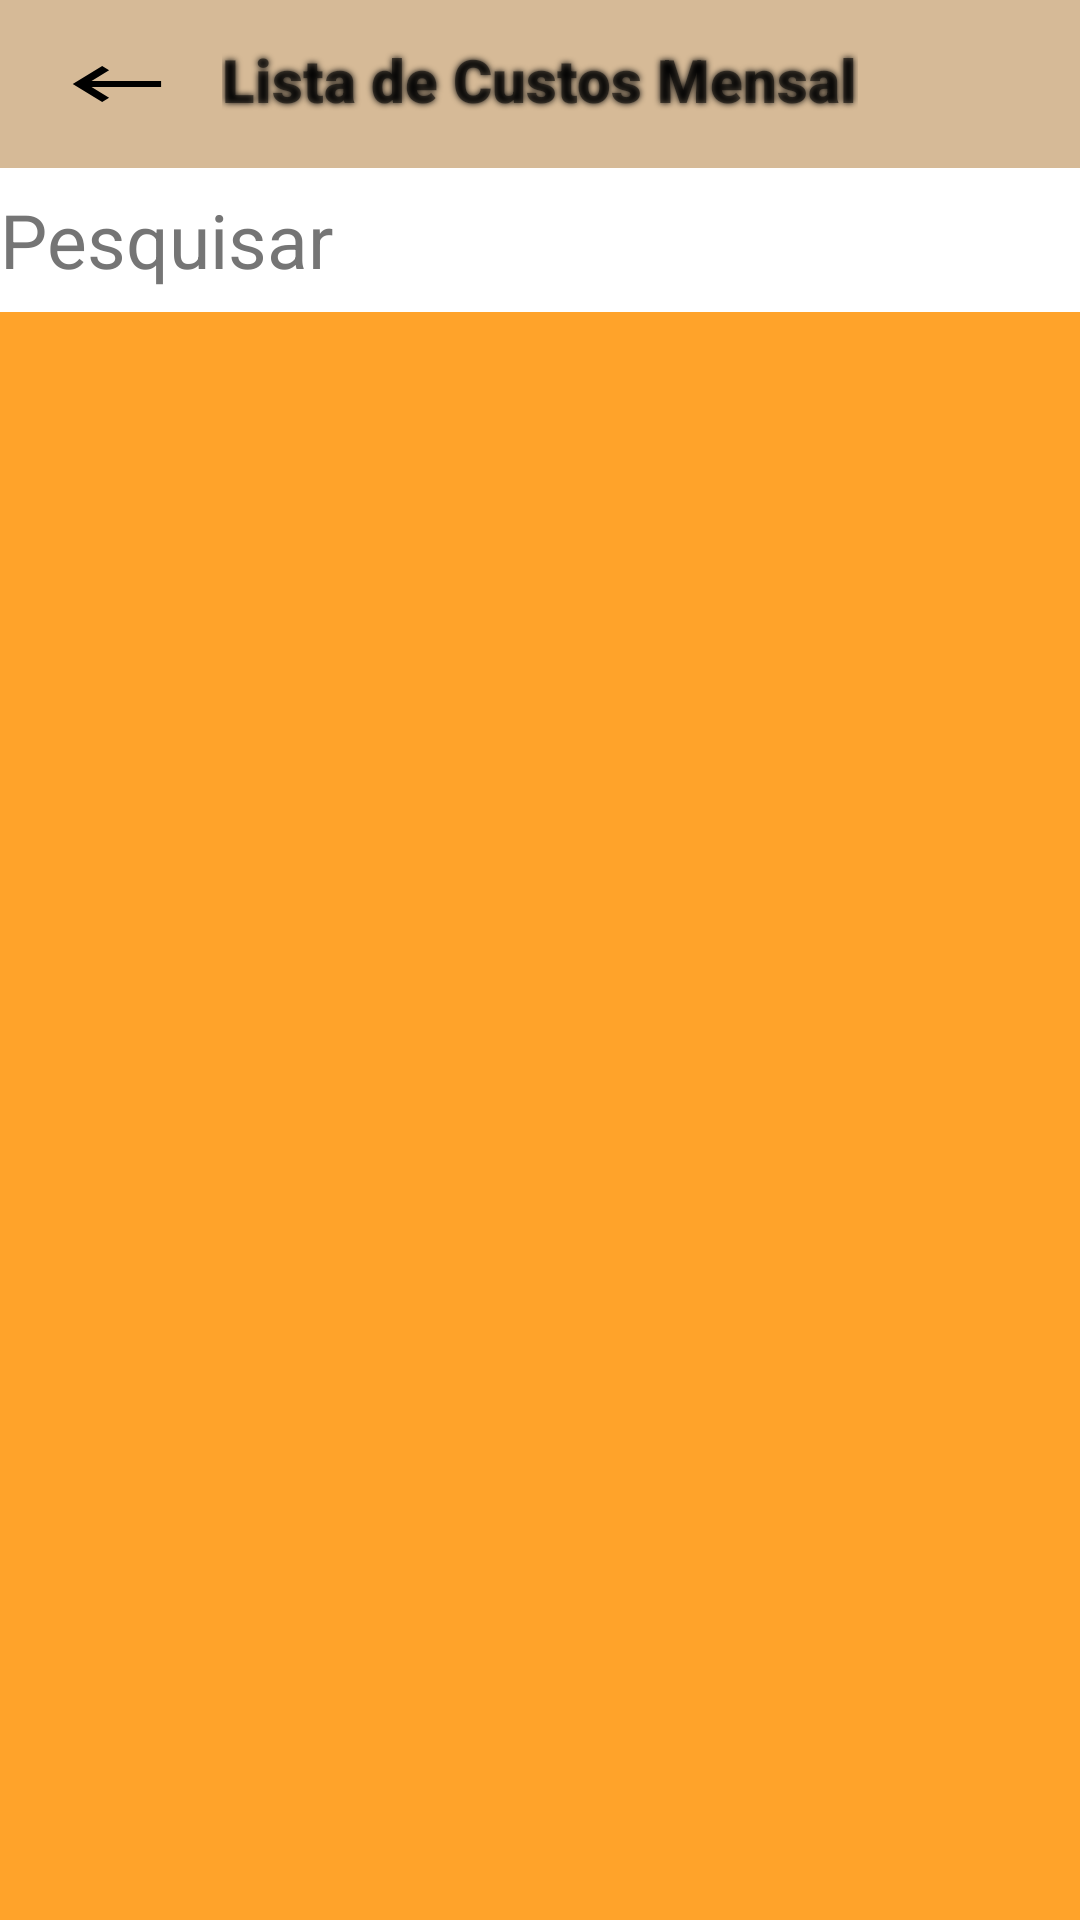

Write the Android layout XML for this screen, with the resource values it uses.
<!-- AndroidManifest.xml: application theme Theme.EscolaSistemaSolarNovo -->
<!-- res/layout/activity_custo_list_user.xml -->
<?xml version="1.0" encoding="utf-8"?>
<androidx.constraintlayout.widget.ConstraintLayout xmlns:android="http://schemas.android.com/apk/res/android"
    xmlns:app="http://schemas.android.com/apk/res-auto"
    xmlns:tools="http://schemas.android.com/tools"
    android:layout_width="match_parent"
    android:layout_height="match_parent"
    android:background="#FFA32A"
    android:gravity="center"
    android:orientation="vertical">


    <androidx.appcompat.widget.Toolbar
        android:id="@+id/toolbar2"
        android:layout_width="match_parent"
        android:layout_height="wrap_content"
        android:background="#B7C6C4C2"
        android:minHeight="?attr/actionBarSize"
        android:theme="@style/ThemeOverlay.AppCompat.Dark.ActionBar"
        android:visibility="visible"
        app:layout_constraintEnd_toEndOf="parent"
        app:layout_constraintStart_toStartOf="parent"
        app:layout_constraintTop_toTopOf="parent" />

    <ImageButton
        android:id="@+id/ib_voltar_inicio"
        android:layout_width="138dp"
        android:layout_height="56dp"
        android:background="@android:color/transparent"
        android:contentDescription="@string/voltar"
        android:onClick="cliqueListner"
        android:padding="16dp"
        android:src="@drawable/ic_voltar"
        app:layout_constraintEnd_toStartOf="@+id/textView2"
        app:layout_constraintStart_toStartOf="parent"
        app:layout_constraintTop_toTopOf="parent"
        />

    <EditText
        android:id="@+id/editPesquisa"
        android:layout_width="match_parent"
        android:layout_height="48dp"
        android:autofillHints=""
        android:background="@color/white"
        android:ems="10"
        android:hint="@string/pesquisar"
        android:inputType="textPersonName"
        android:textColorHint="#757575"
        android:textSize="25sp"
        app:layout_constraintEnd_toEndOf="parent"
        app:layout_constraintStart_toStartOf="parent"
        app:layout_constraintTop_toBottomOf="@+id/toolbar2" />

    <androidx.recyclerview.widget.RecyclerView
        android:id="@+id/rvCusto"
        android:layout_width="match_parent"
        android:layout_height="615dp"
        app:layout_constraintEnd_toEndOf="parent"
        app:layout_constraintStart_toStartOf="parent"
        app:layout_constraintTop_toBottomOf="@+id/editPesquisa"
        tools:listitem="@layout/listview_custo" />

    <TextView
        android:id="@+id/textView2"
        android:paddingTop="9dp"
        android:layout_width="wrap_content"
        android:layout_height="wrap_content"
        android:fontFamily="sans-serif-black"
        android:inputType="text"
        android:labelFor="@id/toolbar2"
        android:minHeight="48dp"
        android:shadowColor="#090909"
        android:shadowRadius="5"
        android:text="Lista de Custos Mensal"
        android:textSize="20sp"
        android:textStyle="bold"
        app:layout_constraintBottom_toBottomOf="@+id/toolbar2"
        app:layout_constraintEnd_toEndOf="parent"
        app:layout_constraintStart_toStartOf="@+id/toolbar2"
        app:layout_constraintTop_toTopOf="@+id/toolbar2" />


</androidx.constraintlayout.widget.ConstraintLayout>
<!-- res/layout/listview_custo.xml (included above) -->
<?xml version="1.0" encoding="utf-8"?>
<LinearLayout xmlns:android="http://schemas.android.com/apk/res/android"
    xmlns:app="http://schemas.android.com/apk/res-auto"
    xmlns:tools="http://schemas.android.com/tools"
    android:layout_width="match_parent"
    android:layout_height="120dp"

    android:layout_margin="5dp"
    android:baselineAligned="false"
    android:gravity="center_vertical">


    <LinearLayout
        android:layout_width="match_parent"
        android:layout_height="match_parent"
        android:layout_marginStart="2dp"
        android:layout_weight="0.4"
        android:orientation="vertical">

        <TextView
            android:id="@+id/dataCusto"
            android:layout_width="match_parent"
            android:layout_height="wrap_content"
            android:autoSizeTextType="none"
            android:fontFamily="sans-serif"
            android:hint="Data do Cadastro"
            android:singleLine="false"
            android:soundEffectsEnabled="false"
            android:textAllCaps="true"
            android:textColor="#000000"
            android:textColorHint="#000000"
            android:textSize="18sp"
            android:textStyle="bold|italic" />

        <TextView
            android:id="@+id/mesCusto"
            android:layout_width="match_parent"
            android:layout_height="wrap_content"
            android:autoSizeTextType="none"
            android:hint="Mês"
            android:selectAllOnFocus="true"
            android:singleLine="false"
            android:soundEffectsEnabled="false"
            android:textColor="#000000"
            android:textColorHint="#000000"
            android:textSize="18sp"
            android:textStyle="bold|italic" />

        <TextView
            android:id="@+id/valorCusto"
            android:layout_width="match_parent"
            android:layout_height="wrap_content"
            android:autoSizeTextType="none"
            android:hint="Valor Custo"
            android:pointerIcon="context_menu"
            android:shadowColor="#000000"
            android:shadowRadius="4"
            android:textColor="#E31C1C"
            android:textColorHint="#000000"
            android:textSize="23sp"
            android:textStyle="bold|italic" />

        <TextView
            android:id="@+id/detalhamentoCusto"
            android:visibility="invisible"
            android:layout_width="match_parent"
            android:layout_height="0dp"
            android:text="TextView" />

        <ImageView
            android:layout_width="match_parent"
            android:layout_height="3dp"
            android:background="@color/black"
            android:backgroundTint="#000000"
            android:contentDescription="TODO"
            android:defaultFocusHighlightEnabled="false"
            android:duplicateParentState="false"
            android:soundEffectsEnabled="false"
            app:srcCompat="?attr/actionBarItemBackground" />

    </LinearLayout>

    <Button
        android:id="@+id/btnAlterar"
        android:layout_width="match_parent"
        android:layout_height="wrap_content"
        android:layout_weight="0.6"
        android:background="@drawable/roundstyle"
        android:text="Visualizar"
        android:textColor="#EF6C00"
        android:textSize="18sp" />

</LinearLayout>
<!-- resources referenced by this layout -->
<resources>
  <color name="black">#FF000000</color>
  <color name="white">#FFFFFFFF</color>
  <!-- drawable ic_voltar (drawable) -->
  <vector android:autoMirrored="true" android:height="24dp"
      android:tint="#000000" android:viewportHeight="24"
      android:viewportWidth="22" android:width="36dp" xmlns:android="http://schemas.android.com/apk/res/android">
      <path android:fillColor="@android:color/black" android:pathData="M21,11H6.83l3.58,-3.59L9,6l-6,6 6,6 1.41,-1.41L6.83,13H21z"/>
  </vector>
  <string name="pesquisar">Pesquisar</string>
  <string name="voltar">VOLTAR</string>
  <style name="Theme.EscolaSistemaSolarNovo" parent="Theme.MaterialComponents.DayNight.DarkActionBar">
          
          <item name="colorPrimary">@color/purple_500</item>
          <item name="colorPrimaryVariant">@color/purple_700</item>
          <item name="colorOnPrimary">@color/white</item>
          
          <item name="colorSecondary">@color/teal_200</item>
          <item name="colorSecondaryVariant">@color/teal_700</item>
          <item name="colorOnSecondary">@color/black</item>
          
          <item name="android:statusBarColor">?attr/colorPrimaryVariant</item>
          
      </style>
  <color name="purple_500">#FFFFFF</color>
  <color name="purple_700">#FF3700B3</color>
  <color name="teal_200">#FF03DAC5</color>
  <color name="teal_700">#FF018786</color>
</resources>
